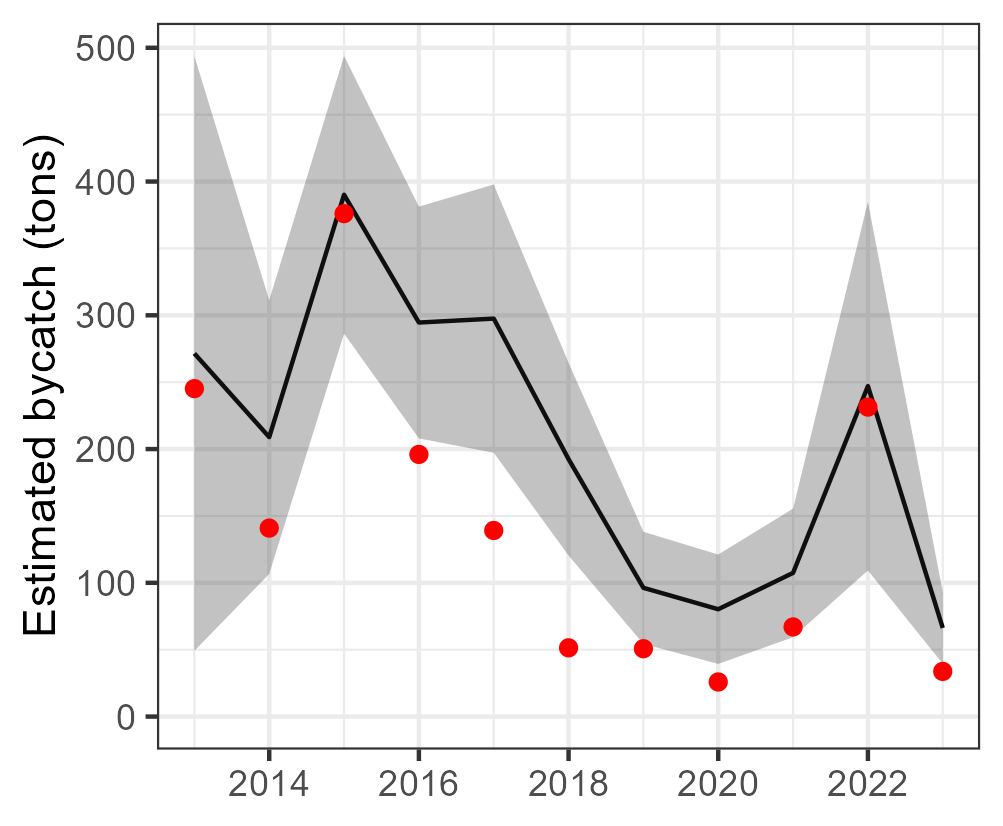

Data behind this chart, as committed beside it:
Year, est, se, est_corr, se_corr, lwr, upr, model, type, species
2013, 271.4, 113.4, 271.4, NA, 49.15, 493.7, tV_mod_ln, single, Auxis spp
2014, 208.9, 52.19, 208.9, NA, 106.7, 311.2, tV_mod_ln, single, Auxis spp
2015, 390.1, 52.97, 390.1, NA, 286.3, 494, tV_mod_ln, single, Auxis spp
2016, 294.6, 44.2, 294.6, NA, 208, 381.2, tV_mod_ln, single, Auxis spp
2017, 297.5, 51.16, 297.5, NA, 197.3, 397.8, tV_mod_ln, single, Auxis spp
2018, 192.4, 36.75, 192.4, NA, 120.4, 264.5, tV_mod_ln, single, Auxis spp
2019, 96.26, 21.38, 96.26, NA, 54.35, 138.2, tV_mod_ln, single, Auxis spp
2020, 80.25, 20.86, 80.25, NA, 39.36, 121.1, tV_mod_ln, single, Auxis spp
2021, 107.4, 24.52, 107.4, NA, 59.35, 155.5, tV_mod_ln, single, Auxis spp
2022, 247.1, 70.33, 247.1, NA, 109.2, 384.9, tV_mod_ln, single, Auxis spp
2023, 66.26, 13.67, 66.26, NA, 39.47, 93.04, tV_mod_ln, single, Auxis spp
